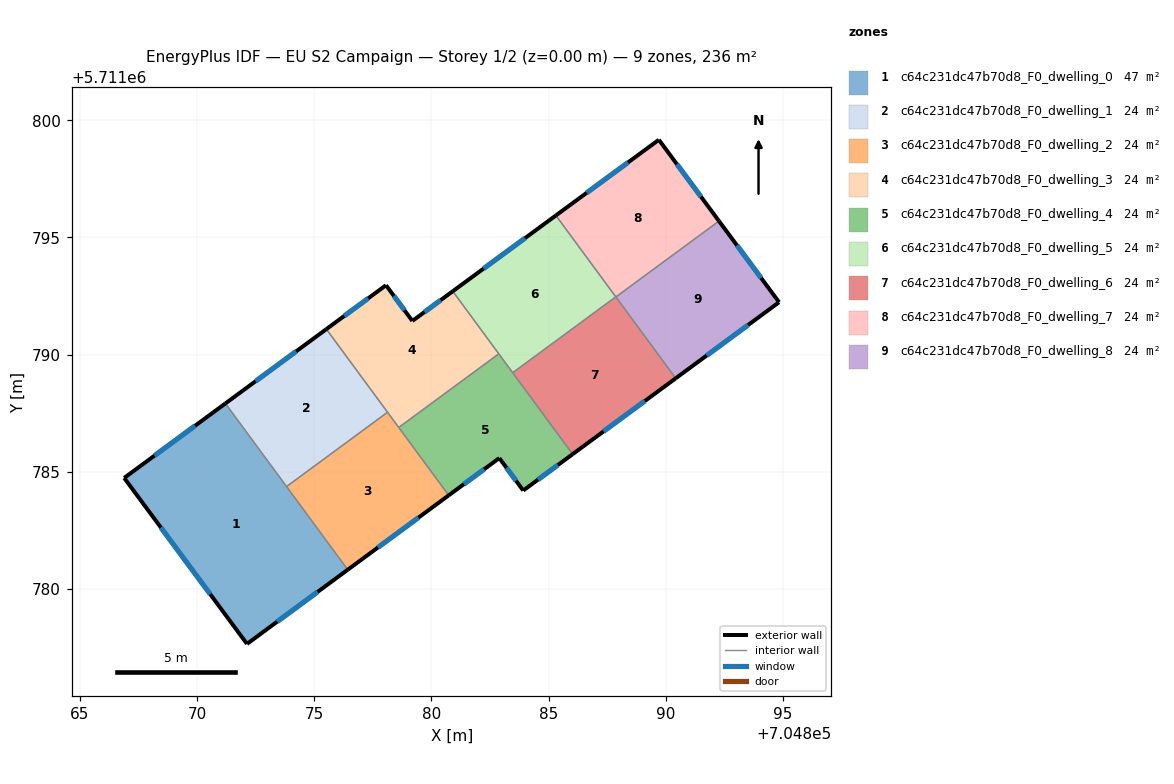
=== STOREY PLAN SPEC (per zone: floor XY polygon, exterior-wall plan segments, windows/doors) ===
zone 1: c64c231dc47b70d8_F0_dwelling_0  (47.1 m²)
  floor: (704876.43, 5711780.82) (704871.21, 5711787.92) (704866.89, 5711784.74) (704872.13, 5711777.65)
  exterior wall: (704876.43, 5711780.82) – (704872.13, 5711777.65)  [5.3 m]
    window: (704875.14, 5711779.87) – (704873.42, 5711778.60)  [2.6 m²]
  exterior wall: (704872.13, 5711777.65) – (704866.89, 5711784.74)  [8.8 m]
    window: (704870.56, 5711779.77) – (704868.46, 5711782.62)  [4.3 m²]
  exterior wall: (704866.89, 5711784.74) – (704871.21, 5711787.92)  [5.4 m]
    window: (704868.18, 5711785.69) – (704869.92, 5711786.96)  [2.6 m²]
  interior walls: 2
zone 2: c64c231dc47b70d8_F0_dwelling_1  (23.6 m²)
  floor: (704878.13, 5711787.54) (704875.52, 5711791.09) (704871.21, 5711787.92) (704873.82, 5711784.37)
  exterior wall: (704871.21, 5711787.92) – (704875.52, 5711791.09)  [5.4 m]
    window: (704872.50, 5711788.86) – (704874.23, 5711790.14)  [2.6 m²]
  interior walls: 3
zone 3: c64c231dc47b70d8_F0_dwelling_2  (23.6 m²)
  floor: (704880.74, 5711783.99) (704878.13, 5711787.54) (704873.82, 5711784.37) (704876.43, 5711780.82)
  exterior wall: (704880.74, 5711783.99) – (704876.43, 5711780.82)  [5.4 m]
    window: (704879.45, 5711783.04) – (704877.72, 5711781.77)  [2.6 m²]
  interior walls: 4
zone 4: c64c231dc47b70d8_F0_dwelling_3  (23.6 m²)
  floor: (704882.88, 5711790.03) (704880.91, 5711792.70) (704879.19, 5711791.44) (704878.06, 5711792.96) (704875.52, 5711791.09) (704878.61, 5711786.89)
  exterior wall: (704875.52, 5711791.09) – (704878.06, 5711792.96)  [3.2 m]
    window: (704876.28, 5711791.65) – (704877.30, 5711792.40)  [1.5 m²]
  exterior wall: (704878.06, 5711792.96) – (704879.19, 5711791.44)  [1.9 m]
    window: (704878.40, 5711792.50) – (704878.85, 5711791.89)  [0.9 m²]
  exterior wall: (704879.19, 5711791.44) – (704880.91, 5711792.70)  [2.1 m]
    window: (704879.70, 5711791.82) – (704880.40, 5711792.32)  [1.0 m²]
  interior walls: 4
zone 5: c64c231dc47b70d8_F0_dwelling_4  (23.6 m²)
  floor: (704886.03, 5711785.75) (704882.88, 5711790.03) (704878.61, 5711786.89) (704880.74, 5711783.99) (704882.90, 5711785.58) (704883.92, 5711784.20)
  exterior wall: (704882.90, 5711785.58) – (704880.74, 5711783.99)  [2.7 m]
    window: (704882.25, 5711785.11) – (704881.39, 5711784.47)  [1.3 m²]
  exterior wall: (704886.03, 5711785.75) – (704883.92, 5711784.20)  [2.6 m]
    window: (704885.40, 5711785.29) – (704884.55, 5711784.66)  [1.3 m²]
  exterior wall: (704883.92, 5711784.20) – (704882.90, 5711785.58)  [1.7 m]
    window: (704883.61, 5711784.61) – (704883.20, 5711785.17)  [0.8 m²]
  interior walls: 4
zone 6: c64c231dc47b70d8_F0_dwelling_5  (23.6 m²)
  floor: (704887.87, 5711792.46) (704885.31, 5711795.94) (704880.91, 5711792.70) (704883.47, 5711789.23)
  exterior wall: (704880.91, 5711792.70) – (704885.31, 5711795.94)  [5.5 m]
    window: (704882.23, 5711793.67) – (704884.00, 5711794.97)  [2.6 m²]
  interior walls: 4
zone 7: c64c231dc47b70d8_F0_dwelling_6  (23.6 m²)
  floor: (704890.43, 5711788.99) (704887.87, 5711792.46) (704883.47, 5711789.23) (704886.03, 5711785.75)
  exterior wall: (704890.43, 5711788.99) – (704886.03, 5711785.75)  [5.5 m]
    window: (704889.11, 5711788.02) – (704887.34, 5711786.72)  [2.6 m²]
  interior walls: 4
zone 8: c64c231dc47b70d8_F0_dwelling_7  (23.6 m²)
  floor: (704892.27, 5711795.70) (704889.71, 5711799.17) (704885.31, 5711795.94) (704887.87, 5711792.46)
  exterior wall: (704885.31, 5711795.94) – (704889.71, 5711799.17)  [5.5 m]
    window: (704886.63, 5711796.90) – (704888.39, 5711798.20)  [2.6 m²]
  exterior wall: (704889.71, 5711799.17) – (704892.27, 5711795.70)  [4.3 m]
    window: (704890.48, 5711798.13) – (704891.51, 5711796.74)  [2.1 m²]
  interior walls: 3
zone 9: c64c231dc47b70d8_F0_dwelling_8  (23.6 m²)
  floor: (704894.84, 5711792.24) (704892.27, 5711795.70) (704887.87, 5711792.46) (704890.43, 5711788.99)
  exterior wall: (704892.27, 5711795.70) – (704894.84, 5711792.24)  [4.3 m]
    window: (704893.04, 5711794.66) – (704894.07, 5711793.27)  [2.1 m²]
  exterior wall: (704894.84, 5711792.24) – (704890.43, 5711788.99)  [5.5 m]
    window: (704893.52, 5711791.26) – (704891.75, 5711789.96)  [2.6 m²]
  interior walls: 2

=== DERIVED (storey summary) ===
Building: EU S2 Campaign
Storey: 1 of 2  (floor level z = 0.00 m)
Storey gross floor area: 235.7 m²
Zones on this storey: 9
  - c64c231dc47b70d8_F0_dwelling_0: floor 47.1 m²; exterior wall 19.5 m (58.5 m²); 3 window(s) 9.4 m²; WWR 16.1%
  - c64c231dc47b70d8_F0_dwelling_1: floor 23.6 m²; exterior wall 5.4 m (16.1 m²); 1 window(s) 2.6 m²; WWR 16.1%
  - c64c231dc47b70d8_F0_dwelling_2: floor 23.6 m²; exterior wall 5.4 m (16.1 m²); 1 window(s) 2.6 m²; WWR 16.1%
  - c64c231dc47b70d8_F0_dwelling_3: floor 23.6 m²; exterior wall 7.2 m (21.6 m²); 3 window(s) 3.5 m²; WWR 16.1%
  - c64c231dc47b70d8_F0_dwelling_4: floor 23.6 m²; exterior wall 7.0 m (21.1 m²); 3 window(s) 3.4 m²; WWR 16.1%
  - c64c231dc47b70d8_F0_dwelling_5: floor 23.6 m²; exterior wall 5.5 m (16.4 m²); 1 window(s) 2.6 m²; WWR 16.1%
  - c64c231dc47b70d8_F0_dwelling_6: floor 23.6 m²; exterior wall 5.5 m (16.4 m²); 1 window(s) 2.6 m²; WWR 16.1%
  - c64c231dc47b70d8_F0_dwelling_7: floor 23.6 m²; exterior wall 9.8 m (29.3 m²); 2 window(s) 4.7 m²; WWR 16.1%
  - c64c231dc47b70d8_F0_dwelling_8: floor 23.6 m²; exterior wall 9.8 m (29.4 m²); 2 window(s) 4.7 m²; WWR 16.1%
Zone adjacency (shared interzone walls):
  - c64c231dc47b70d8_F0_dwelling_0 ↔ c64c231dc47b70d8_F0_dwelling_1
  - c64c231dc47b70d8_F0_dwelling_0 ↔ c64c231dc47b70d8_F0_dwelling_2
  - c64c231dc47b70d8_F0_dwelling_1 ↔ c64c231dc47b70d8_F0_dwelling_2
  - c64c231dc47b70d8_F0_dwelling_1 ↔ c64c231dc47b70d8_F0_dwelling_3
  - c64c231dc47b70d8_F0_dwelling_2 ↔ c64c231dc47b70d8_F0_dwelling_3
  - c64c231dc47b70d8_F0_dwelling_2 ↔ c64c231dc47b70d8_F0_dwelling_4
  - c64c231dc47b70d8_F0_dwelling_3 ↔ c64c231dc47b70d8_F0_dwelling_4
  - c64c231dc47b70d8_F0_dwelling_3 ↔ c64c231dc47b70d8_F0_dwelling_5
  - c64c231dc47b70d8_F0_dwelling_4 ↔ c64c231dc47b70d8_F0_dwelling_5
  - c64c231dc47b70d8_F0_dwelling_4 ↔ c64c231dc47b70d8_F0_dwelling_6
  - c64c231dc47b70d8_F0_dwelling_5 ↔ c64c231dc47b70d8_F0_dwelling_6
  - c64c231dc47b70d8_F0_dwelling_5 ↔ c64c231dc47b70d8_F0_dwelling_7
  - c64c231dc47b70d8_F0_dwelling_6 ↔ c64c231dc47b70d8_F0_dwelling_7
  - c64c231dc47b70d8_F0_dwelling_6 ↔ c64c231dc47b70d8_F0_dwelling_8
  - c64c231dc47b70d8_F0_dwelling_7 ↔ c64c231dc47b70d8_F0_dwelling_8